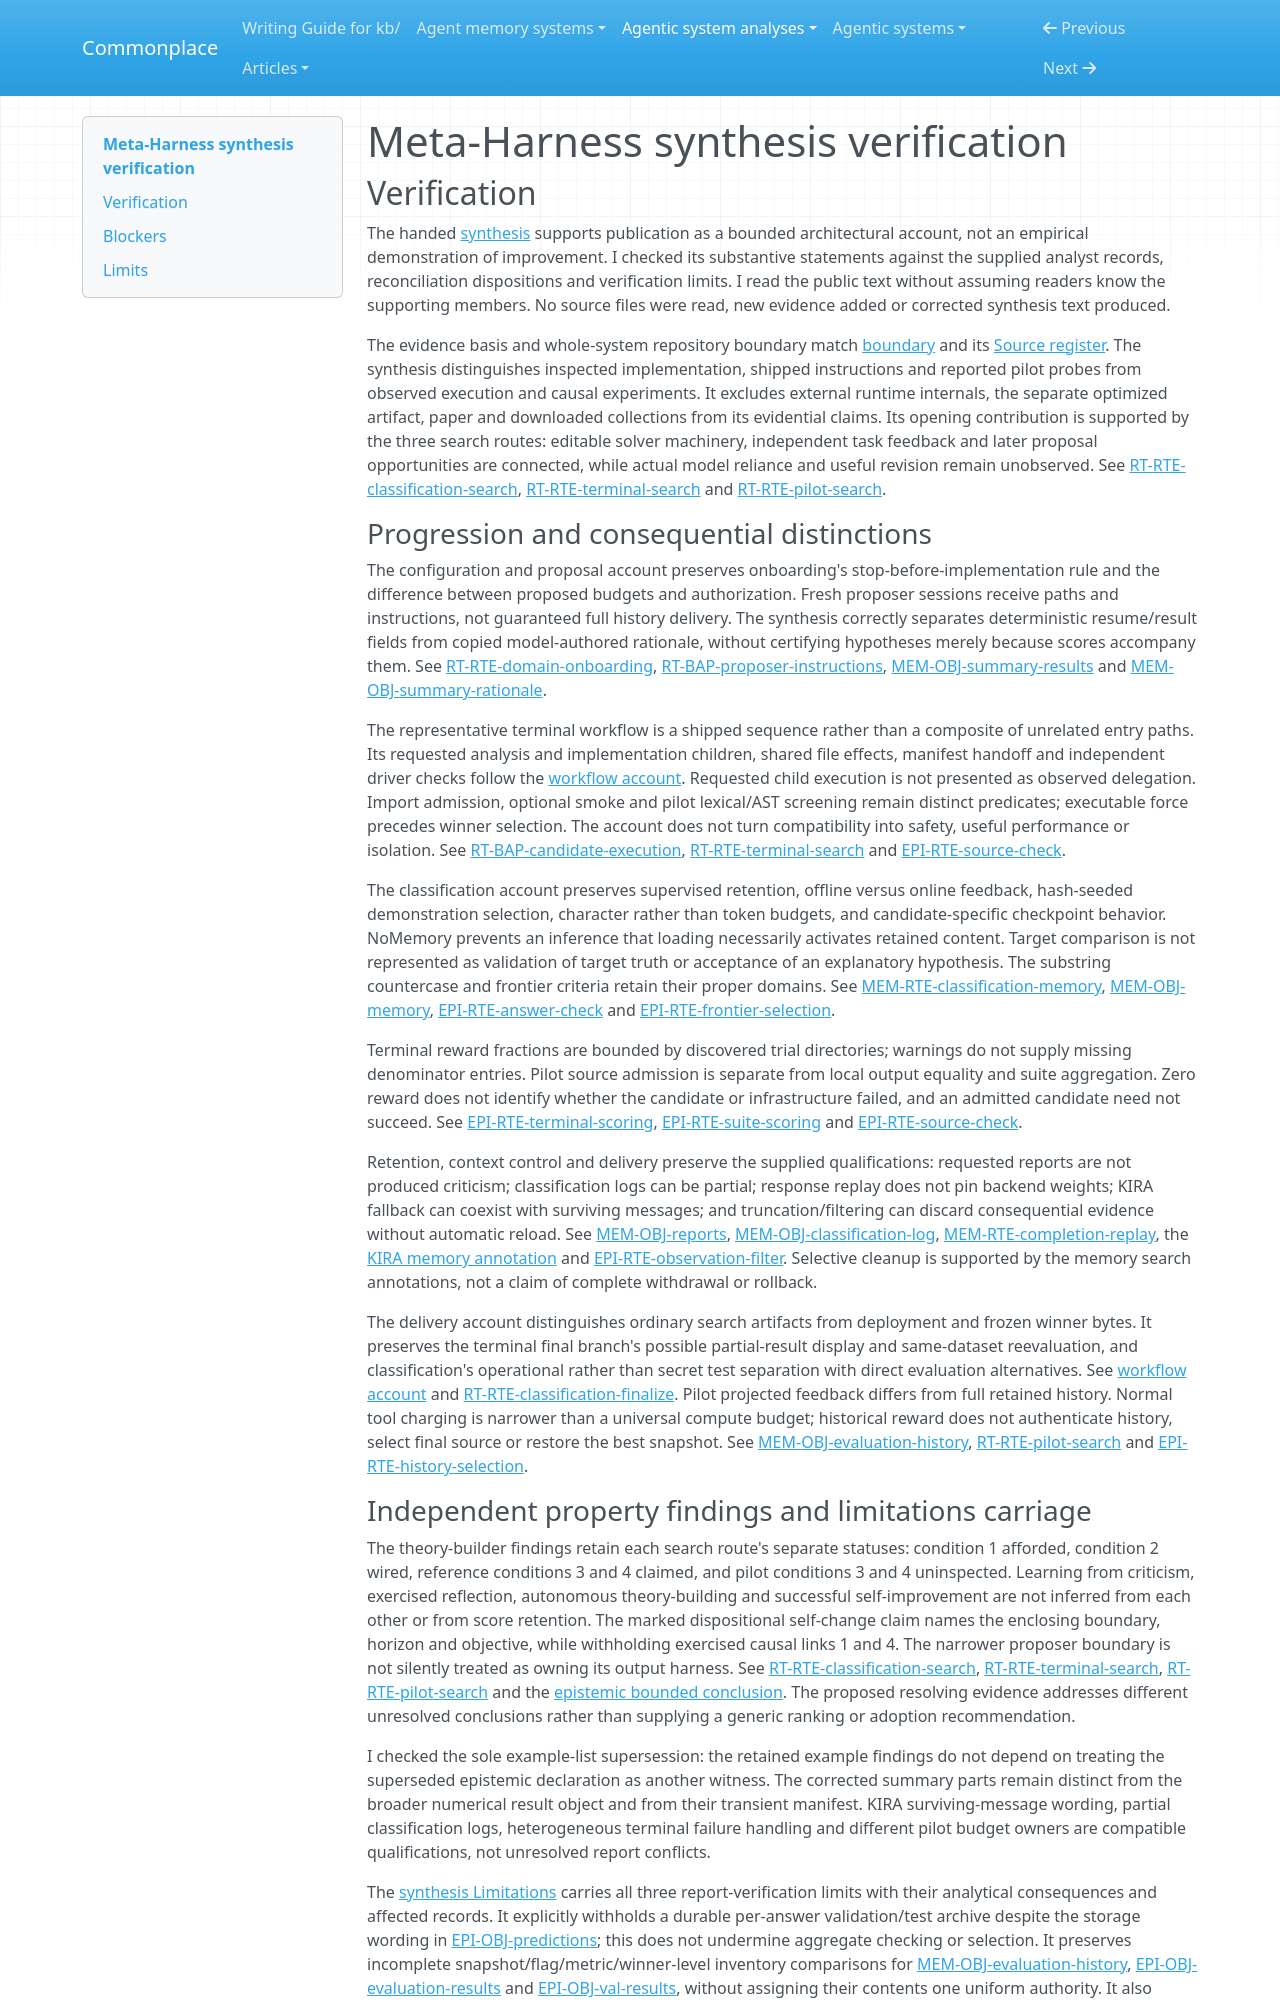

repository: zby/commonplace · page: agentic-system-analyses/retained/meta-harness/synthesis-verification/index.html · generator: mkdocs

---
type: agentic-system-analyses/types/agentic-system-verification.md
description: "Synthesis verification of Meta-Harness's executable harness search and bounded improvement claims at the frozen repository revision."
run-id: AAS-2026-10-14-meta-harness-5e480e270fee-01
reviewed-boundary: "8123ccabe2b19fa1123090b2e5f1bacc20963ce8"
---

# Meta-Harness synthesis verification

## Verification

The handed [synthesis](synthesis.md#bounded-synthesis) supports publication as a bounded architectural account, not an empirical demonstration of improvement. I checked its substantive statements against the supplied analyst records, reconciliation dispositions and verification limits. I read the public text without assuming readers know the supporting members. No source files were read, new evidence added or corrected synthesis text produced.

The evidence basis and whole-system repository boundary match [boundary](boundary.md#boundary-and-evidence) and its [Source register](boundary.md#source-register). The synthesis distinguishes inspected implementation, shipped instructions and reported pilot probes from observed execution and causal experiments. It excludes external runtime internals, the separate optimized artifact, paper and downloaded collections from its evidential claims. Its opening contribution is supported by the three search routes: editable solver machinery, independent task feedback and later proposal opportunities are connected, while actual model reliance and useful revision remain unobserved. See [RT-RTE-classification-search](runtime.md#rt-rte-classification-search), [RT-RTE-terminal-search](runtime.md#rt-rte-terminal-search) and [RT-RTE-pilot-search](runtime.md#rt-rte-pilot-search).

### Progression and consequential distinctions

The configuration and proposal account preserves onboarding's stop-before-implementation rule and the difference between proposed budgets and authorization. Fresh proposer sessions receive paths and instructions, not guaranteed full history delivery. The synthesis correctly separates deterministic resume/result fields from copied model-authored rationale, without certifying hypotheses merely because scores accompany them. See [RT-RTE-domain-onboarding](runtime.md#rt-rte-domain-onboarding), [RT-BAP-proposer-instructions](runtime.md#rt-bap-proposer-instructions), [MEM-OBJ-summary-results](memory.md#mem-obj-summary-results) and [MEM-OBJ-summary-rationale](memory.md#mem-obj-summary-rationale).

The representative terminal workflow is a shipped sequence rather than a composite of unrelated entry paths. Its requested analysis and implementation children, shared file effects, manifest handoff and independent driver checks follow the [workflow account](workflow.md#workflow-account). Requested child execution is not presented as observed delegation. Import admission, optional smoke and pilot lexical/AST screening remain distinct predicates; executable force precedes winner selection. The account does not turn compatibility into safety, useful performance or isolation. See [RT-BAP-candidate-execution](runtime.md#rt-bap-candidate-execution), [RT-RTE-terminal-search](runtime.md#rt-rte-terminal-search) and [EPI-RTE-source-check](epistemic.md#epi-rte-source-check).

The classification account preserves supervised retention, offline versus online feedback, hash-seeded demonstration selection, character rather than token budgets, and candidate-specific checkpoint behavior. NoMemory prevents an inference that loading necessarily activates retained content. Target comparison is not represented as validation of target truth or acceptance of an explanatory hypothesis. The substring countercase and frontier criteria retain their proper domains. See [MEM-RTE-classification-memory](memory.md#mem-rte-classification-memory), [MEM-OBJ-memory](memory.md#mem-obj-memory), [EPI-RTE-answer-check](epistemic.md#epi-rte-answer-check) and [EPI-RTE-frontier-selection](epistemic.md#epi-rte-frontier-selection).

Terminal reward fractions are bounded by discovered trial directories; warnings do not supply missing denominator entries. Pilot source admission is separate from local output equality and suite aggregation. Zero reward does not identify whether the candidate or infrastructure failed, and an admitted candidate need not succeed. See [EPI-RTE-terminal-scoring](epistemic.md#epi-rte-terminal-scoring), [EPI-RTE-suite-scoring](epistemic.md#epi-rte-suite-scoring) and [EPI-RTE-source-check](epistemic.md#epi-rte-source-check).

Retention, context control and delivery preserve the supplied qualifications: requested reports are not produced criticism; classification logs can be partial; response replay does not pin backend weights; KIRA fallback can coexist with surviving messages; and truncation/filtering can discard consequential evidence without automatic reload. See [MEM-OBJ-reports](memory.md#mem-obj-reports), [MEM-OBJ-classification-log](memory.md#mem-obj-classification-log), [MEM-RTE-completion-replay](memory.md#mem-rte-completion-replay), the [KIRA memory annotation](memory.md#on-rt-rte-kira-execution) and [EPI-RTE-observation-filter](epistemic.md#epi-rte-observation-filter). Selective cleanup is supported by the memory search annotations, not a claim of complete withdrawal or rollback.

The delivery account distinguishes ordinary search artifacts from deployment and frozen winner bytes. It preserves the terminal final branch's possible partial-result display and same-dataset reevaluation, and classification's operational rather than secret test separation with direct evaluation alternatives. See [workflow account](workflow.md#workflow-account) and [RT-RTE-classification-finalize](runtime.md#rt-rte-classification-finalize). Pilot projected feedback differs from full retained history. Normal tool charging is narrower than a universal compute budget; historical reward does not authenticate history, select final source or restore the best snapshot. See [MEM-OBJ-evaluation-history](memory.md#mem-obj-evaluation-history), [RT-RTE-pilot-search](runtime.md#rt-rte-pilot-search) and [EPI-RTE-history-selection](epistemic.md#epi-rte-history-selection).
